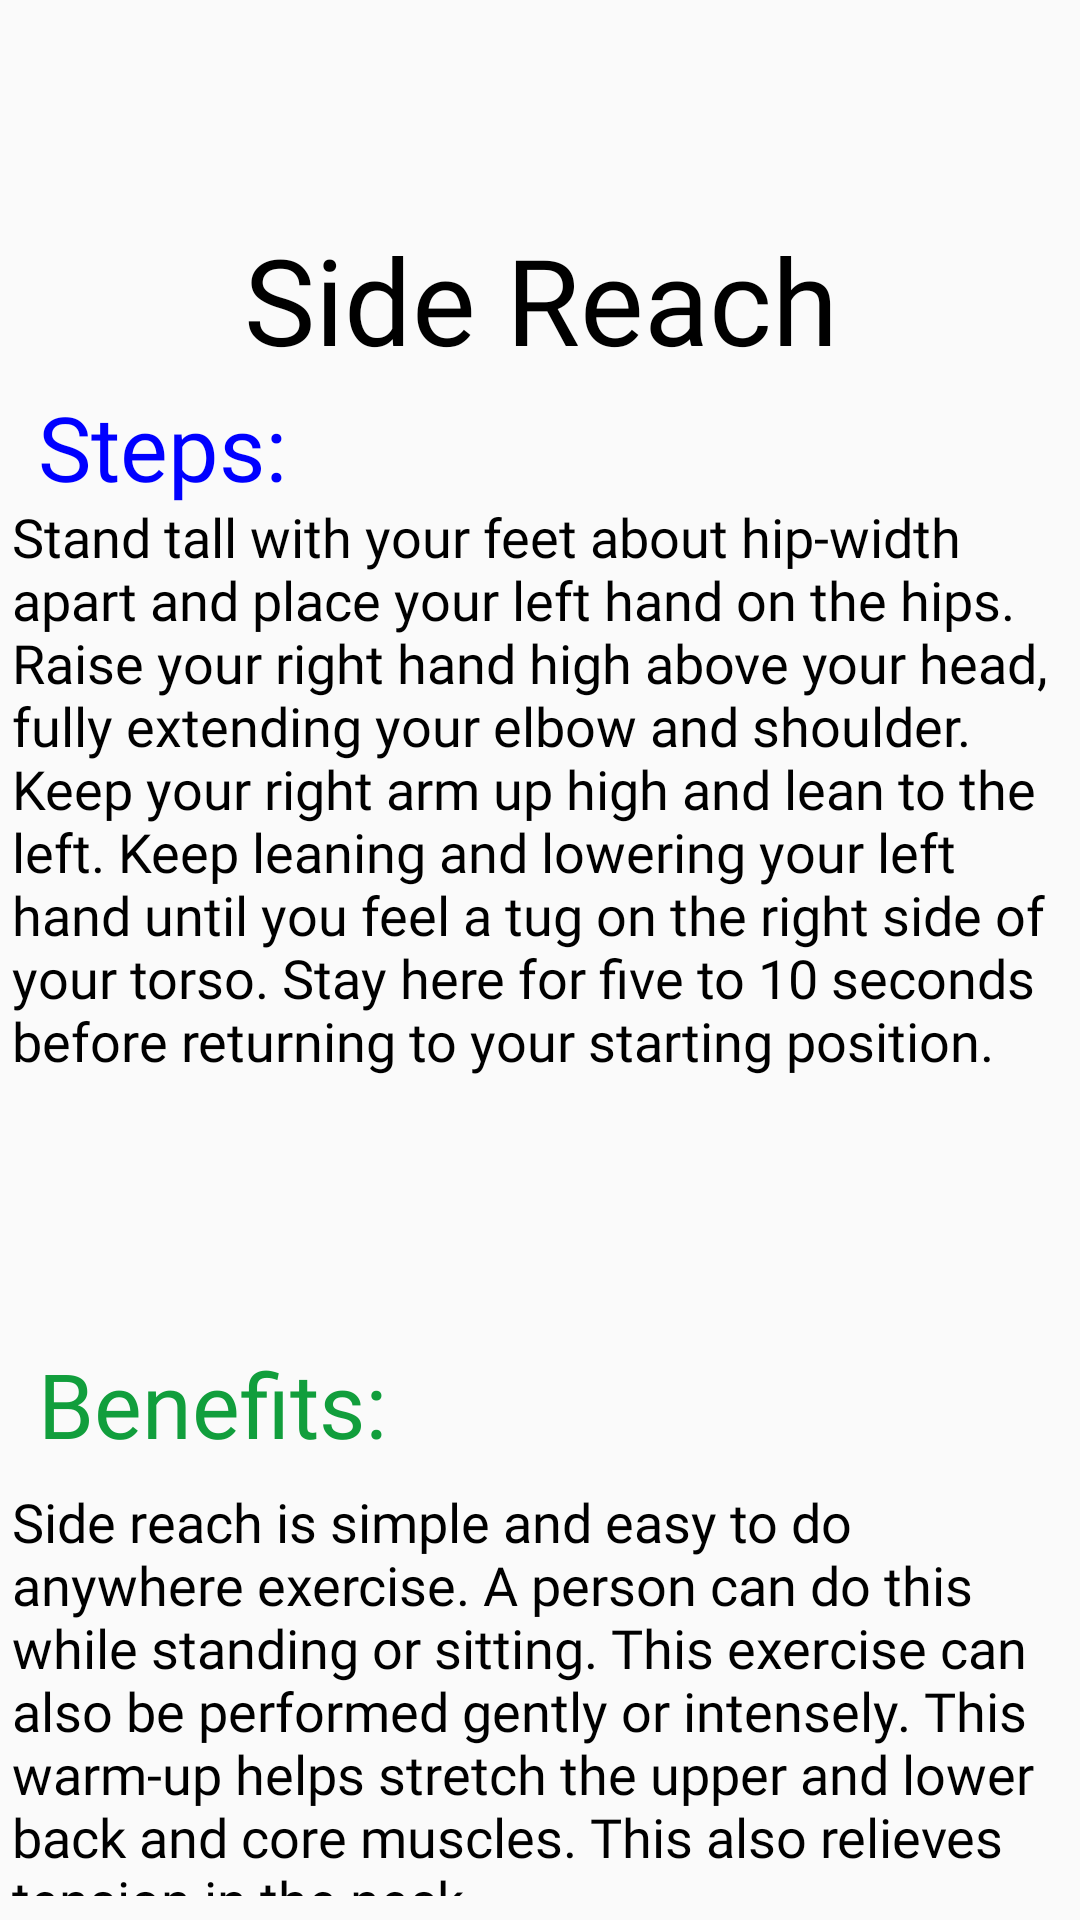

The Android layout XML behind this screen, and the referenced resources:
<!-- AndroidManifest.xml: application theme Theme.Appcompat.Light.NoActionBar.FullScreen -->
<!-- res/layout/activity_side_reach_description.xml -->
<?xml version="1.0" encoding="utf-8"?>
<androidx.constraintlayout.widget.ConstraintLayout xmlns:android="http://schemas.android.com/apk/res/android"
    xmlns:app="http://schemas.android.com/apk/res-auto"
    xmlns:tools="http://schemas.android.com/tools"
    android:layout_width="match_parent"
    android:layout_height="match_parent"
    tools:context=".SideReachDescription">

    <androidx.core.widget.NestedScrollView
        android:layout_width="match_parent"
        android:layout_height="match_parent"
        android:layout_marginBottom="8dp"
        android:fillViewport="true"
        app:layout_constraintBottom_toBottomOf="parent"
        app:layout_constraintEnd_toEndOf="parent"
        app:layout_constraintHorizontal_bias="1.0"
        app:layout_constraintStart_toStartOf="parent">

        <androidx.constraintlayout.widget.ConstraintLayout
            android:id="@+id/linearLayout4"
            android:layout_width="match_parent"
            android:layout_height="wrap_content">

    <ImageButton
        android:id="@+id/imagebackbutton8"
        android:layout_width="40dp"
        android:layout_height="40dp"
        android:background="?selectableItemBackgroundBorderless"
        android:scaleType="fitXY"
        app:layout_constraintBottom_toBottomOf="parent"
        app:layout_constraintEnd_toEndOf="parent"
        app:layout_constraintHorizontal_bias="0.067"
        app:layout_constraintStart_toStartOf="parent"
        app:layout_constraintTop_toTopOf="parent"
        app:layout_constraintVertical_bias="0.023"
        app:srcCompat="@drawable/backbuttonicon1"
        tools:ignore="MissingConstraints" />

            <TextView
                android:id="@+id/Steps1"
                android:layout_width="163dp"
                android:layout_height="47dp"
                android:fontFamily="@font/poppins_bold"
                android:text="Steps: "
                android:textColor="#0000FF"
                android:textSize="30sp"
                app:layout_constraintBottom_toBottomOf="parent"
                app:layout_constraintEnd_toEndOf="parent"
                app:layout_constraintHorizontal_bias="0.064"
                app:layout_constraintStart_toStartOf="parent"
                app:layout_constraintTop_toTopOf="parent"
                app:layout_constraintVertical_bias="0.142" />

            <TextView
                android:id="@+id/StepsDesc1"
                android:layout_width="352dp"
                android:layout_height="289dp"
                android:fontFamily="@font/poppins_bold"
                android:text="Stand tall with your feet about hip-width apart and place your left hand on the hips. Raise your right hand high above your head, fully extending your elbow and shoulder. Keep your right arm up high and lean to the left. Keep leaning and lowering your left hand until you feel a tug on the right side of your torso. Stay here for five to 10 seconds before returning to your starting position.
"
                android:textColor="@color/black"
                android:textSize="18sp"
                app:layout_constraintBottom_toBottomOf="parent"
                app:layout_constraintEnd_toEndOf="parent"
                app:layout_constraintStart_toStartOf="parent"
                app:layout_constraintTop_toTopOf="parent"
                app:layout_constraintVertical_bias="0.251" />

            <TextView
        android:id="@+id/textView17"
        android:layout_width="393dp"
        android:layout_height="63dp"
        android:fontFamily="@font/poppins_bold"
        android:text="Side Reach"
        android:textAlignment="center"
        android:textColor="@color/black"
        android:textSize="40sp"
        app:layout_constraintBottom_toBottomOf="parent"
        app:layout_constraintEnd_toEndOf="parent"
        app:layout_constraintStart_toStartOf="parent"
        app:layout_constraintTop_toTopOf="parent"
        app:layout_constraintVertical_bias="0.082" />

            <TextView
                android:id="@+id/textView18"
                android:layout_width="163dp"
                android:layout_height="47dp"
                android:fontFamily="@font/poppins_bold"
                android:text="Benefits: "
                android:textColor="@color/buttontext"
                android:textSize="30sp"
                app:layout_constraintBottom_toBottomOf="parent"
                app:layout_constraintEnd_toEndOf="parent"
                app:layout_constraintHorizontal_bias="0.064"
                app:layout_constraintStart_toStartOf="parent"
                app:layout_constraintTop_toTopOf="parent"
                app:layout_constraintVertical_bias="0.494" />

            <TextView
                android:id="@+id/textView19"
                android:layout_width="352dp"
                android:layout_height="202dp"
                android:fontFamily="@font/poppins_bold"
                android:text="Side reach is simple and easy to do anywhere exercise. A person can do this while standing or sitting. This exercise can also be performed gently or intensely. This warm-up helps stretch the upper and lower back and core muscles. This also relieves tension in the neck."
                android:textColor="@color/black"
                android:textSize="18sp"
                app:layout_constraintBottom_toBottomOf="parent"
                app:layout_constraintEnd_toEndOf="parent"
                app:layout_constraintHorizontal_bias="0.491"
                app:layout_constraintStart_toStartOf="parent"
                app:layout_constraintTop_toTopOf="parent"
                app:layout_constraintVertical_bias="0.659" />

            <TextView
                android:id="@+id/textView20"
                android:layout_width="163dp"
                android:layout_height="47dp"
                android:fontFamily="@font/poppins_bold"
                android:text="Risks: "
                android:textColor="#E51A1E"
                android:textSize="30sp"
                app:layout_constraintBottom_toBottomOf="parent"
                app:layout_constraintEnd_toEndOf="parent"
                app:layout_constraintHorizontal_bias="0.064"
                app:layout_constraintStart_toStartOf="parent"
                app:layout_constraintTop_toTopOf="parent"
                app:layout_constraintVertical_bias="0.769" />

            <TextView
                android:id="@+id/textView21"
                android:layout_width="347dp"
                android:layout_height="209dp"
                android:layout_marginTop="744dp"
                android:fontFamily="@font/poppins_bold"
                android:text="Performing this warm-up may increase the risk of an injury if it's performed incorrectly. The person should have control of the body to prevent straining the back and the neck."
                android:textColor="@color/black"
                android:textSize="18sp"
                app:layout_constraintEnd_toEndOf="parent"
                app:layout_constraintHorizontal_bias="0.375"
                app:layout_constraintStart_toStartOf="parent"
                app:layout_constraintTop_toTopOf="parent" />

        </androidx.constraintlayout.widget.ConstraintLayout>
    </androidx.core.widget.NestedScrollView>

</androidx.constraintlayout.widget.ConstraintLayout>
<!-- resources referenced by this layout -->
<resources>
  <color name="black">#FF000000</color>
  <color name="buttontext">#119e3c</color>
  
      //indicator color
  <style name="Theme.Appcompat.Light.NoActionBar.FullScreen" parent="@style/Theme.AppCompat.Light.NoActionBar">
          <item name="android:windowNoTitle">true</item>
          <item name="android:windowActionBar">false</item>
          <item name="android:windowFullscreen">true</item>
          <item name="android:windowContentOverlay">@null</item>
      </style>
</resources>
